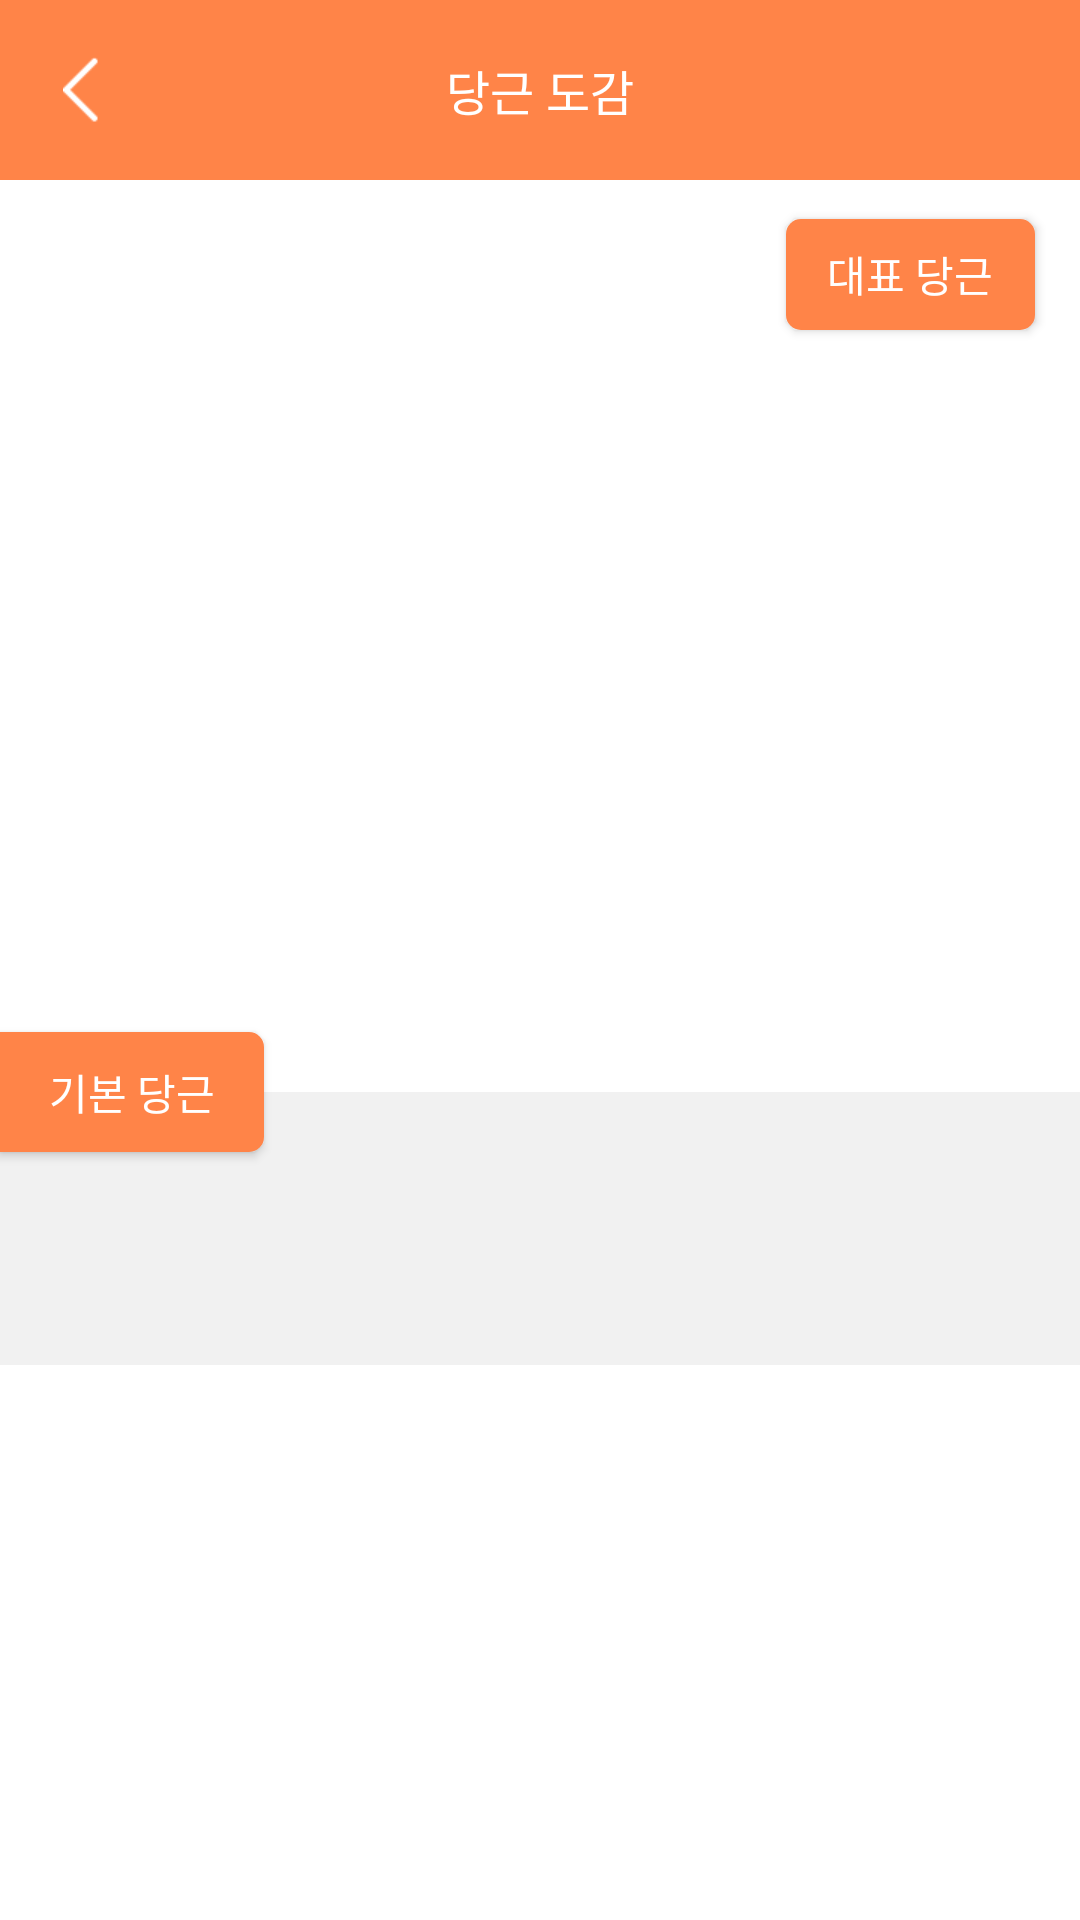

Here is an Android app screen rendered from its layout file. Give the layout XML and the strings, colors and styles it references.
<!-- AndroidManifest.xml: application theme AppTheme -->
<!-- res/layout/activity_collection_detail.xml -->
<?xml version="1.0" encoding="utf-8"?>
<androidx.constraintlayout.widget.ConstraintLayout xmlns:android="http://schemas.android.com/apk/res/android"
    xmlns:app="http://schemas.android.com/apk/res-auto"
    xmlns:tools="http://schemas.android.com/tools"
    android:layout_width="match_parent"
    android:layout_height="match_parent"
    android:background="@color/white">

    <androidx.constraintlayout.widget.ConstraintLayout
        android:id="@+id/constraintLayout2"
        android:layout_width="match_parent"
        android:layout_height="60dp"
        android:background="@color/orange"
        app:layout_constraintEnd_toEndOf="parent"
        app:layout_constraintStart_toStartOf="parent"
        app:layout_constraintTop_toTopOf="parent">

        <ImageView
                android:id="@+id/ivBack"
                android:layout_width="22dp"
                android:layout_height="22dp"
                android:layout_marginStart="16dp"
                android:onClick="onClickBack"
                app:layout_constraintBottom_toBottomOf="parent"
                app:layout_constraintStart_toStartOf="parent"
                app:layout_constraintTop_toTopOf="parent"
                app:srcCompat="@drawable/icon_white_left" />

        <TextView
            android:id="@+id/textView"
            android:layout_width="wrap_content"
            android:layout_height="wrap_content"
            android:fontFamily="@font/notosanscjkkr_medium"
            android:includeFontPadding="false"
            android:text="당근 도감"
            android:textColor="@color/white"
            android:textSize="16sp"
            app:layout_constraintBottom_toBottomOf="parent"
            app:layout_constraintEnd_toEndOf="parent"
            app:layout_constraintStart_toStartOf="parent"
            app:layout_constraintTop_toTopOf="parent" />
    </androidx.constraintlayout.widget.ConstraintLayout>

    <ScrollView
            android:layout_width="0dp"
            android:layout_height="0dp"
            app:layout_constraintBottom_toBottomOf="parent"
            app:layout_constraintEnd_toEndOf="parent"
            app:layout_constraintStart_toStartOf="parent"
            app:layout_constraintTop_toBottomOf="@+id/constraintLayout2">

        <LinearLayout
                android:layout_width="match_parent"
                android:layout_height="match_parent"
                android:orientation="vertical">

            <androidx.constraintlayout.widget.ConstraintLayout
                    android:layout_width="match_parent"
                    android:layout_height="match_parent">

                <ImageView
                        android:id="@+id/carrotImageView"
                        android:layout_width="200dp"
                        android:layout_height="200dp"
                        android:layout_margin="40dp"
                        android:layout_marginStart="16dp"
                        android:layout_marginTop="16dp"
                        android:layout_marginEnd="16dp"
                        android:layout_marginBottom="16dp"
                        app:layout_constraintBottom_toTopOf="@+id/constraintLayout3"
                        app:layout_constraintEnd_toEndOf="@+id/constraintLayout3"
                        app:layout_constraintStart_toStartOf="parent"
                        app:layout_constraintTop_toTopOf="parent" />

                <androidx.constraintlayout.widget.ConstraintLayout
                        android:id="@+id/constraintLayout3"
                        android:layout_width="match_parent"
                        android:layout_height="wrap_content"
                        app:layout_constraintBottom_toBottomOf="parent"
                        app:layout_constraintEnd_toEndOf="parent"
                        app:layout_constraintStart_toStartOf="parent">

                    <Button
                            android:id="@+id/carrotNameButton"
                            android:layout_width="wrap_content"
                            android:layout_height="40dp"
                            android:background="@drawable/carrot_namebox"
                            android:text="기본 당근"
                            android:textAlignment="center"
                            android:textColor="@android:color/white"
                            app:layout_constraintBottom_toTopOf="@+id/InfoBox"
                            app:layout_constraintStart_toStartOf="parent"
                            app:layout_constraintTop_toTopOf="@+id/InfoBox" />

                    <View
                            android:id="@+id/InfoBox"
                            android:layout_width="match_parent"
                            android:layout_height="0dp"
                            android:layout_marginTop="24dp"
                            android:background="#F1F1F1"
                            app:layout_constraintBottom_toBottomOf="parent"
                            app:layout_constraintEnd_toEndOf="@+id/carrotInfoTextView"
                            app:layout_constraintStart_toStartOf="parent"
                            app:layout_constraintTop_toTopOf="parent" />

                    <TextView
                            android:id="@+id/carrotInfoTextView"
                            android:layout_width="0dp"
                            android:layout_height="wrap_content"
                            android:layout_gravity="bottom"
                            android:layout_marginStart="16dp"
                            android:layout_marginTop="56dp"
                            android:layout_marginEnd="16dp"
                            android:layout_marginBottom="16dp"
                            android:fontFamily="@font/notosanscjkkr_regular"
                            android:includeFontPadding="false"
                            android:textColor="#000000"
                            android:textSize="16sp"
                            app:layout_constraintBottom_toBottomOf="parent"
                            app:layout_constraintEnd_toEndOf="parent"
                            app:layout_constraintStart_toStartOf="parent"
                            app:layout_constraintTop_toTopOf="@+id/InfoBox" />
                </androidx.constraintlayout.widget.ConstraintLayout>

                <Button
                        android:id="@+id/setImage"
                        android:layout_width="83dp"
                        android:layout_height="37dp"
                        android:background="@drawable/carrot_image"
                        android:fontFamily="@font/notosanscjkkr_regular"
                        android:shadowRadius="5"
                        android:text="대표 당근"
                        android:textAlignment="center"
                        android:textColor="#FFFFFF"
                        app:layout_constraintBottom_toTopOf="@+id/constraintLayout3"
                        app:layout_constraintEnd_toEndOf="parent"
                        app:layout_constraintHorizontal_bias="0.946"
                        app:layout_constraintStart_toStartOf="parent"
                        app:layout_constraintTop_toTopOf="parent"
                        app:layout_constraintVertical_bias="0.054" />

            </androidx.constraintlayout.widget.ConstraintLayout>
        </LinearLayout>
    </ScrollView>
</androidx.constraintlayout.widget.ConstraintLayout>
<!-- resources referenced by this layout -->
<resources>
  <color name="orange">#ff8448</color>
  <color name="white">#ffffff</color>
  <!-- drawable carrot_image (drawable) -->
  <?xml version="1.0" encoding="utf-8"?>
  <shape xmlns:android="http://schemas.android.com/apk/res/android">
      <solid android:color="#ff8448" />
      
      <corners android:radius="5dp"/>
  </shape>
  <!-- drawable carrot_namebox (drawable-v24) -->
  <?xml version="1.0" encoding="utf-8"?>
  <shape xmlns:android="http://schemas.android.com/apk/res/android">
      <solid android:color="#ff8448" />
      
      <corners android:topRightRadius="5dp" android:bottomRightRadius="5dp"/>
  </shape>
  <!-- drawable icon_white_left: png bitmap (drawable, 423 bytes) -->
  <style name="AppTheme" parent="Theme.AppCompat.Light.NoActionBar">
          
          <item name="colorPrimary">@color/colorPrimary</item>
          <item name="colorPrimaryDark">@color/colorPrimaryDark</item>
          <item name="colorAccent">@color/colorAccent</item>
      </style>
  <color name="colorPrimary">#ff8448</color>
  <color name="colorPrimaryDark">#ff8448</color>
  <color name="colorAccent">#ff8448</color>
</resources>
